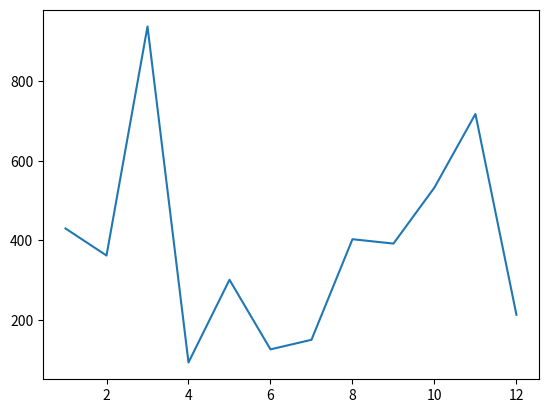

This figure's Python source:
# Importa el modulo random para la generacion de numeros aleatorios
import random

# Importa la libreria pyplot de matplotlib para la creacion de graficos
from matplotlib import pyplot as plt

#/ Add your code below:
# Genera una secuencia de numeros enteros desde 1 hasta 12
numbers_a = range(1, 13)

# Crea una lista de 12 numeros enteros aleatorios elegidos entre 1 y 1000
numbers_b = [random.randint(1, 1000) for i in range(12)]

# Traza la grafica de linea utilizando numbers_a como eje X y numbers_b como eje Y
plt.plot(numbers_a, numbers_b)

# Muestra la ventana con la grafica generada en pantalla
plt.show()
